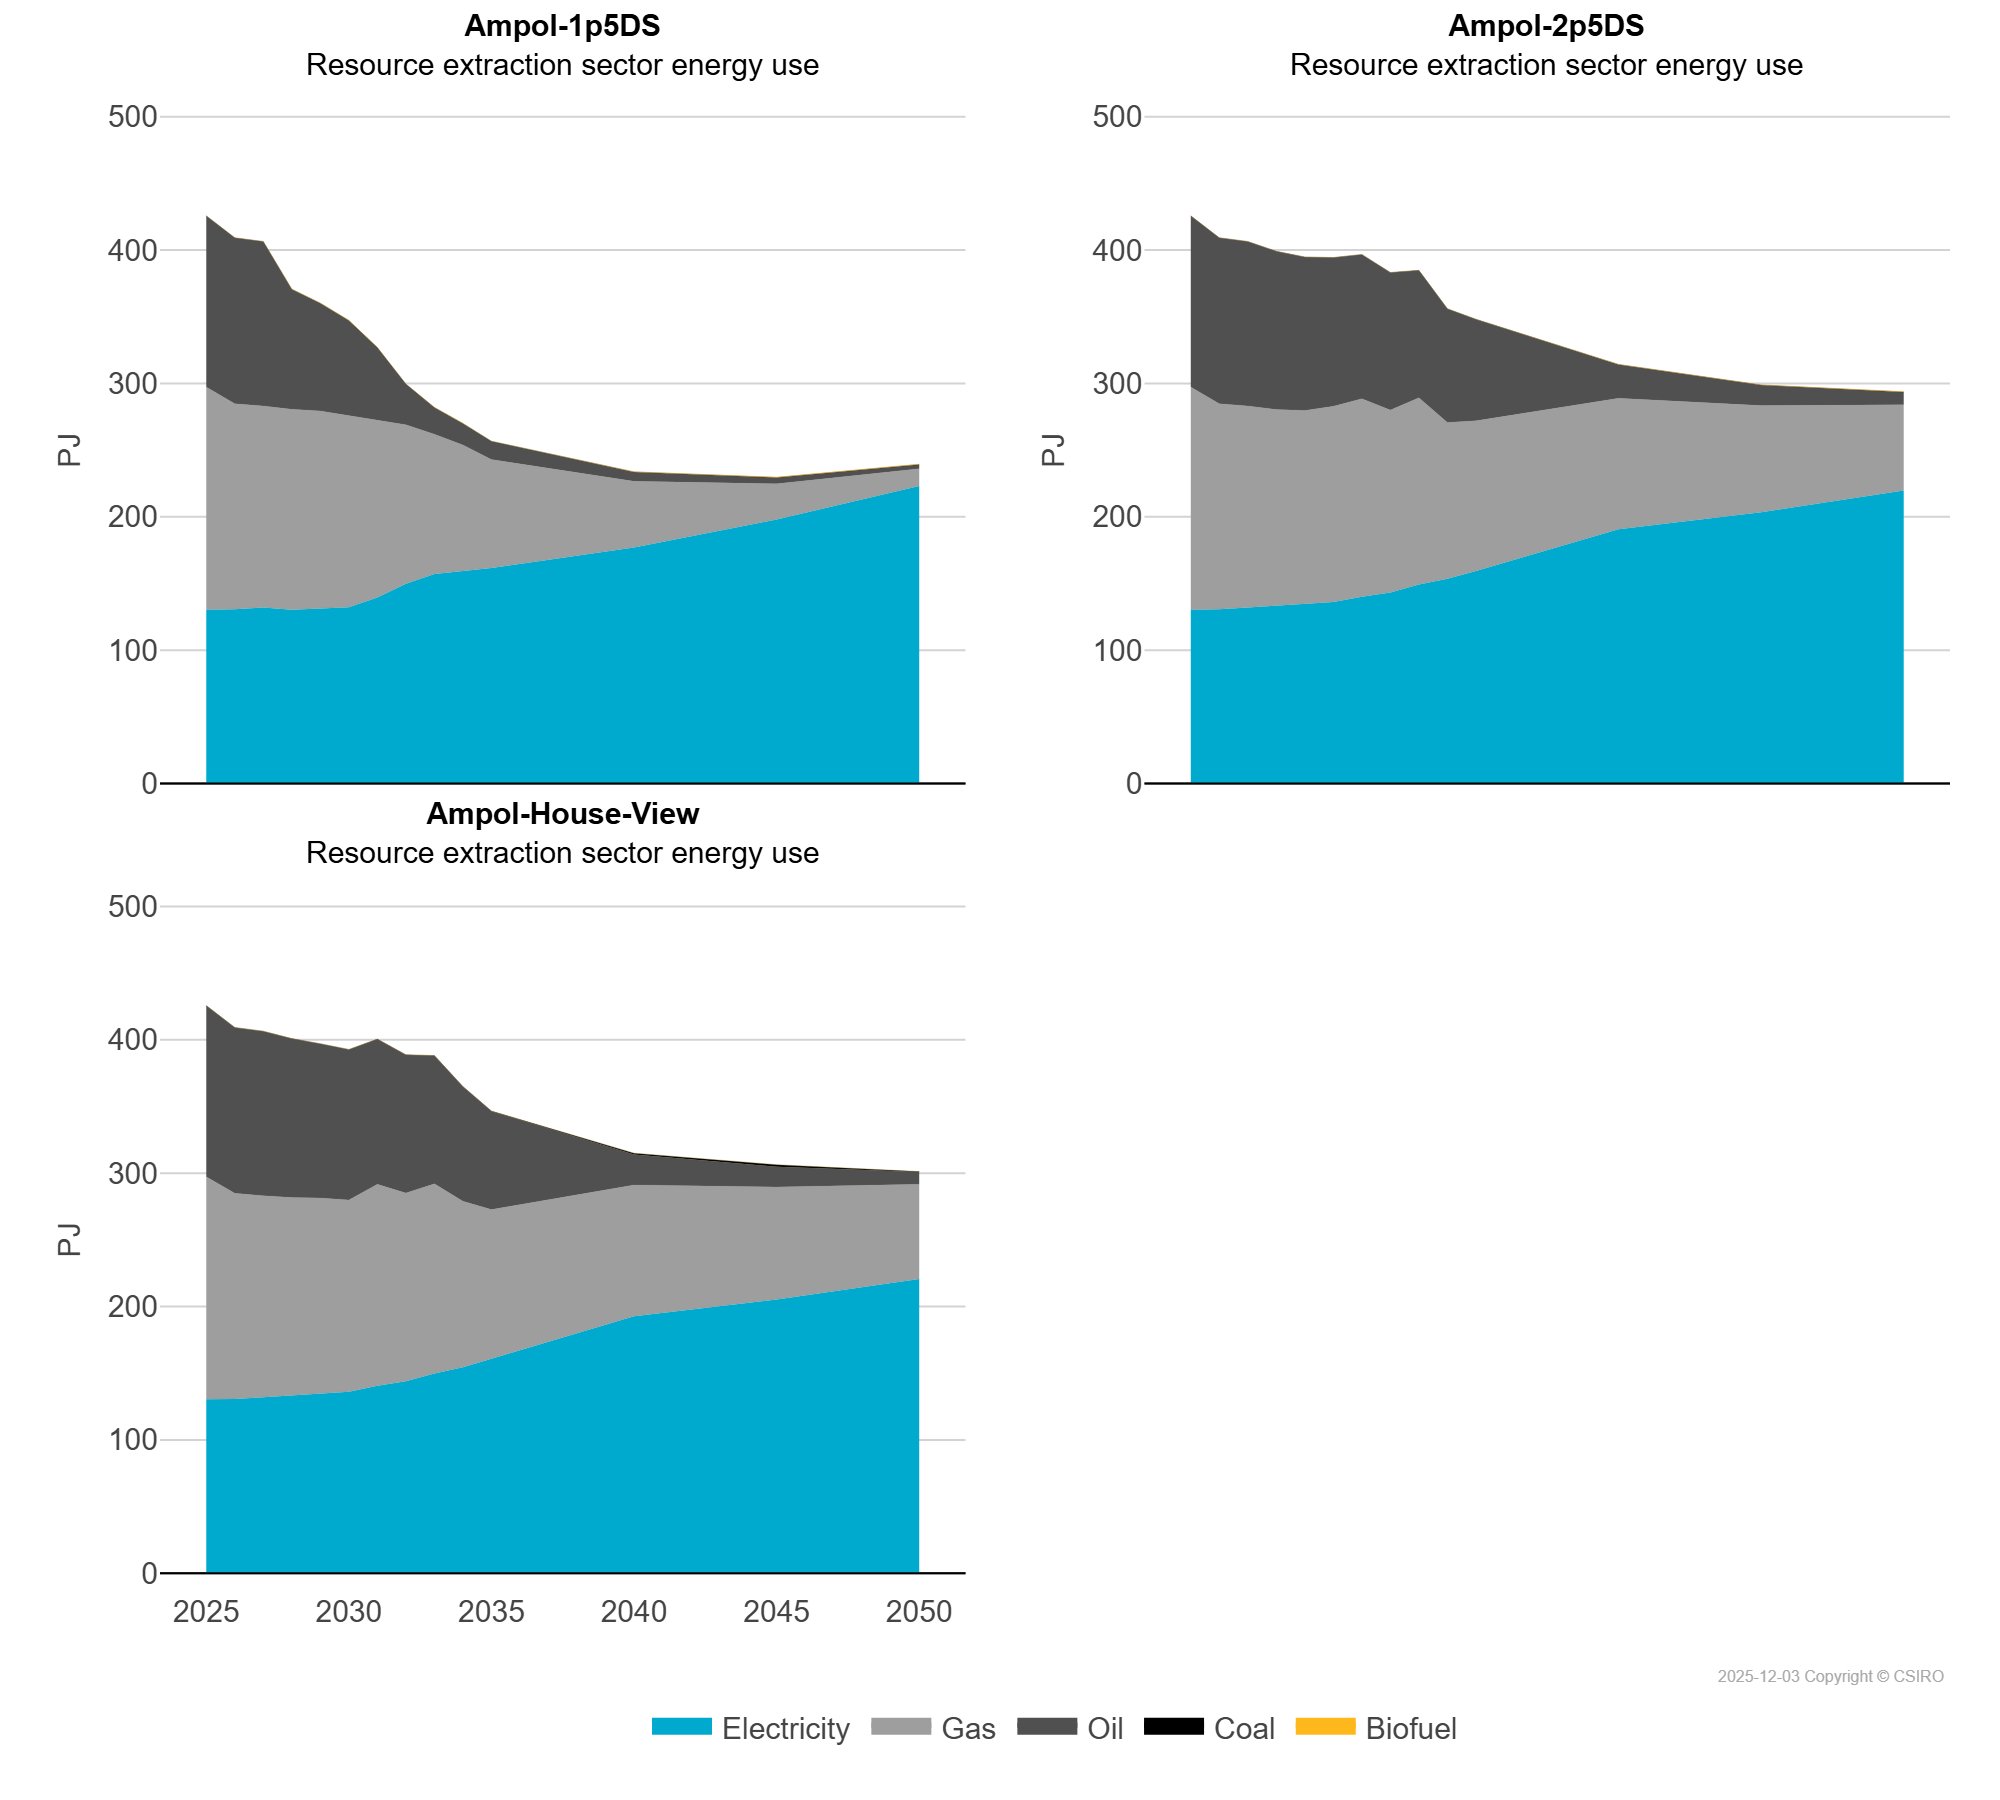

The file beside this chart, header and first rows:
scen, commodity_fuel0, unit, 2025, 2026, 2027, 2028, 2029, 2030, 2031, 2032, 2033, 2034, 2035, 2040, 2045, 2050
Ampol-1p5DS, Biofuel, PJ, 0.0, 0.0, 0.0, 0.05, 0.13, 0.14, 0.13, 0.11, 0.1, 0.09, 0.08, 0.1, 0.35, 0.44
Ampol-1p5DS, Coal, PJ, 0.13, 0.13, 0.13, 0.07, 0.06, 0.05, 0.05, 0.05, 0.05, 0.05, 0.04, 0.03, 0.0, 0.0
Ampol-1p5DS, Electricity, PJ, 130.4, 130.7, 132.1, 130.3, 131.4, 132.3, 139.6, 149.8, 157.2, 159.8, 161.6, 177.1, 198, 223.2
Ampol-1p5DS, Gas, PJ, 166.8, 154.2, 151.1, 150.4, 148, 143.5, 133.7, 119.2, 104.8, 94.05, 81.29, 49.56, 26.71, 12.97
Ampol-1p5DS, Oil, PJ, 128.2, 124.2, 123.2, 89.93, 80.74, 71.37, 53.61, 30.44, 19.98, 16.13, 13.72, 7.05, 4.77, 3.12
Ampol-2p5DS, Biofuel, PJ, 0.0, 0.0, 0.0, 0.0, 0.0, 0.04, 0.0, 0.0, 0.01, 0.01, 0.01, 0.02, 0.06, 0.32
Ampol-2p5DS, Coal, PJ, 0.13, 0.13, 0.13, 0.13, 0.14, 0.14, 0.14, 0.14, 0.15, 0.15, 0.15, 0.18, 0.2, 0.15
Ampol-2p5DS, Electricity, PJ, 130.4, 130.7, 132.1, 133.2, 134.5, 136.1, 140.2, 143.4, 149.3, 153.6, 159.4, 190.8, 203.5, 219.8
Ampol-2p5DS, Gas, PJ, 166.8, 154.2, 151.1, 147.3, 145.3, 146.9, 148.4, 136.7, 139.9, 117.2, 112.6, 98.12, 79.88, 64.24
Ampol-2p5DS, Oil, PJ, 128.2, 124.2, 123.2, 118.5, 114.9, 111.3, 108, 103, 95.42, 85.07, 75.99, 25.22, 15.29, 9.51
Ampol-House-View, Biofuel, PJ, 0.0, 0.0, 0.0, 0.0, 0.0, 0.0, 0.0, 0.0, 0.0, 0.0, 0.0, 0.0, 0.0, 0.01
Ampol-House-View, Coal, PJ, 0.13, 0.13, 0.13, 0.13, 0.14, 0.14, 0.14, 0.14, 0.15, 0.15, 0.15, 0.89, 1.51, 0.23
Ampol-House-View, Electricity, PJ, 130.4, 130.7, 132.1, 133.2, 134.7, 136.1, 140.6, 143.9, 149.8, 154.5, 160.8, 192.7, 205.4, 220.6
Ampol-House-View, Gas, PJ, 166.8, 154.2, 151.1, 148.4, 146.7, 143.8, 151.1, 141.2, 142.2, 124.5, 111.9, 98.47, 84.25, 71.06
Ampol-House-View, Oil, PJ, 128.2, 124.2, 123.2, 119, 115.5, 112.8, 108.7, 103.6, 96.04, 85.78, 73.71, 22.9, 15.18, 9.25
